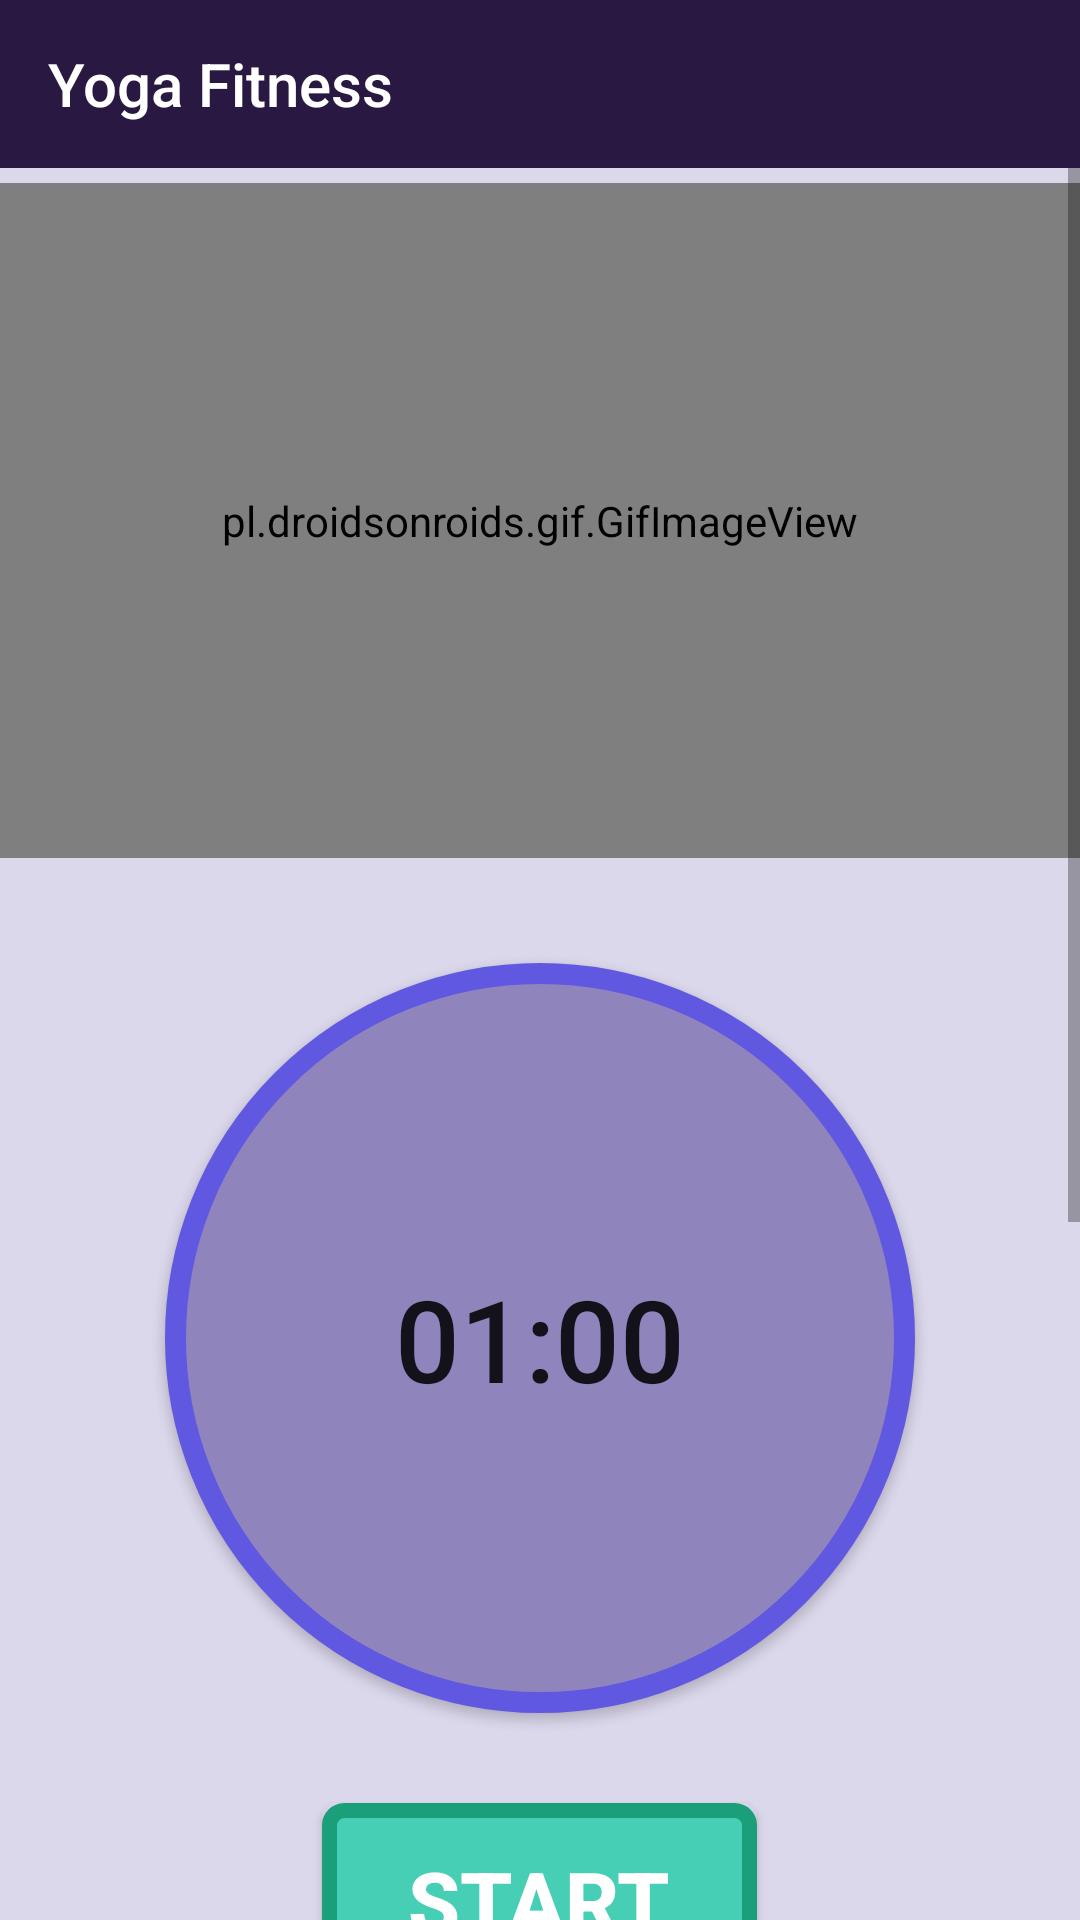

Here is an Android app screen rendered from its layout file. Give the layout XML and the strings, colors and styles it references.
<!-- AndroidManifest.xml: application theme Theme.YogaFitness -->
<!-- res/layout/activity_exercise_14.xml -->
<?xml version="1.0" encoding="utf-8"?>
<RelativeLayout xmlns:android="http://schemas.android.com/apk/res/android"
    android:layout_width="match_parent"
    android:layout_height="match_parent"
    xmlns:app="http://schemas.android.com/apk/res-auto"
    android:background="#DCD8EC">

    <androidx.appcompat.widget.Toolbar
        android:id="@+id/toolBar"
        android:layout_width="match_parent"
        android:layout_height="?attr/actionBarSize"
        android:background="@color/colorPrimaryDark"
        android:textAlignment="textEnd"
        android:theme="@style/ThemeOverlay.AppCompat.Dark.ActionBar"
        app:title="Yoga Fitness"
        app:titleTextColor="#FFF"
        android:gravity="end" />

    <ScrollView
        android:layout_width="match_parent"
        android:layout_height="match_parent"
        android:layout_marginTop="?attr/actionBarSize"
        >

        <LinearLayout
            android:layout_width="match_parent"
            android:layout_height="wrap_content"
            android:orientation="vertical">

            <pl.droidsonroids.gif.GifImageView
                android:layout_width="match_parent"
                android:layout_height="225dp"
                android:layout_marginTop="5dp"
                android:src="@drawable/exersice_14" />

            <Button
                android:id="@+id/time"
                android:layout_width="250dp"
                android:layout_height="250dp"
                android:layout_gravity="center_horizontal"
                android:layout_marginTop="35dp"
                android:text="01:00"
                android:textSize="38sp"
                android:padding="25dp"
                android:background="@drawable/button_round"
                />

            <Button
                android:id="@+id/startbutton"
                android:layout_width="wrap_content"
                android:layout_height="wrap_content"
                android:layout_gravity="center"
                android:layout_marginTop="30dp"
                android:text="START"
                android:textColor="#FFF"
                android:textSize="28sp"
                android:textStyle="bold"
                android:background="@drawable/button_start"
                />

            <TextView
                android:layout_width="305dp"
                android:layout_height="wrap_content"
                android:layout_marginTop="50dp"
                android:background="@drawable/button_how"
                android:padding="7dp"
                android:text="How To Do This !!"
                android:shadowColor="@color/black"
                android:textAlignment="center"
                android:textColor="#4C4646"
                android:textSize="25sp"
                android:layout_gravity="center_horizontal"
                android:textStyle="bold" />

            <androidx.cardview.widget.CardView
                android:layout_width="match_parent"
                android:layout_height="match_parent"
                app:cardCornerRadius="20dp"
                android:background="#ECEDE8"
                android:layout_marginBottom="10dp"/>


            <LinearLayout
                android:layout_width="wrap_content"
                android:layout_height="wrap_content"
                android:layout_marginStart="5dp"
                android:layout_marginEnd="5dp"
                android:layout_marginLeft="5dp"
                android:layout_marginTop="25dp"
                android:background="#ECEDE8"
                android:orientation="horizontal"
                >
                <TextView
                    android:layout_width="match_parent"
                    android:layout_height="match_parent"
                    android:background="#D0CCD3"
                    android:text="@string/pose14"
                    android:textColor="@color/black"
                    android:paddingLeft="5dp"
                    android:paddingRight="5dp"
                    android:paddingBottom="15dp"
                    android:textSize="18sp"/>

            </LinearLayout>
        </LinearLayout>

    </ScrollView>

</RelativeLayout>
<!-- resources referenced by this layout -->
<resources>
  <color name="black">#FF000000</color>
  <color name="colorPrimaryDark">#291842</color>
  <!-- drawable button_how (drawable) -->
  <?xml version="1.0" encoding="utf-8"?>
  <selector xmlns:android="http://schemas.android.com/apk/res/android">
  
      <item>
  
          <shape android:shape="rectangle">
  
              <stroke android:width="3dp" android:color="#88C516" />
              <solid android:color="#FAEFEF" />
              <size android:width="95dp" android:height="40dp" />
              <corners android:radius="3dp" />
  
          </shape>
  
  
      </item>
  
  </selector>
  <!-- drawable button_round (drawable) -->
  <?xml version="1.0" encoding="utf-8"?>
  <selector xmlns:android="http://schemas.android.com/apk/res/android">
  
      <item>
  
          <shape android:shape="oval">
  
              <stroke android:color="#6158E1" android:width="7dp" />
          <solid android:color="#9084BD" />
          <size android:width="150dp" android:height="150dp" />
  
          </shape>
      </item>
  
  </selector>
  <!-- drawable button_start (drawable) -->
  <?xml version="1.0" encoding="utf-8"?>
  <selector xmlns:android="http://schemas.android.com/apk/res/android">
  
      <item>
  
          <shape android:shape="rectangle">
  
              <stroke android:color="#1A9F7A" android:width="5dp"/>
              <solid android:color="#46CFB4"/>
              <corners android:radius="5dp"/>
                  <size android:width="145dp" android:height="65dp"/>
  
              /
  
          </shape>
  
      </item>
  
  </selector>
  <string name="pose14">    Step 1:- Lie facedown on the floor with your arms extended in front of you and your leg extended behind you. \n\n
                               Step 2:- In one movement,engage your glutes and lower back to raise your arms,legs,and chest off the floor.\n\n
                               Step 3:- Hold for a count,then slowly return to the starting position.
                              </string>
  <style name="Theme.YogaFitness" parent="Base.Theme.YogaFitness" />
  <style name="Base.Theme.YogaFitness" parent="Theme.AppCompat.Light.NoActionBar">
          
           <item name="colorPrimary">@color/colorPrimaryDark</item>
      </style>
</resources>
